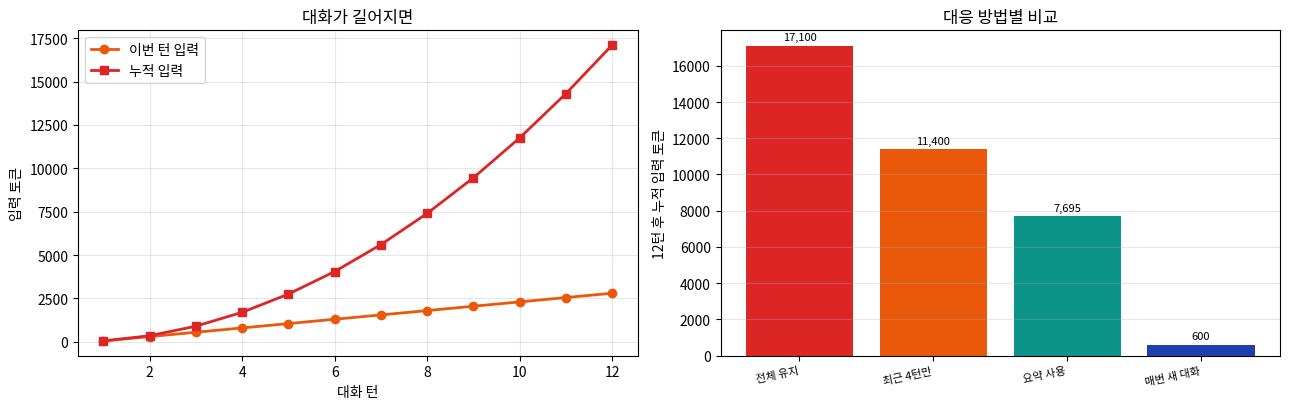

The matplotlib source for this figure:
import importlib
from pathlib import Path

print("=" * 60)
print("필요 패키지 확인")
print("=" * 60)

required = [
    ("openai", "OpenAI 호환 클라이언트", "pip install openai"),
    ("dotenv", "환경 변수 읽기", "pip install python-dotenv"),
]

missing = []
for name, desc, install in required:
    try:
        mod = importlib.import_module(name)
        ver = getattr(mod, "__version__", "설치됨")
        print(f"[OK]   {name:<12}{ver:<14}{desc}")
    except ImportError:
        print(f"[없음] {name:<12}{'':<14}{desc}")
        missing.append(install)

print("-" * 60)
if missing:
    print("설치가 필요합니다:")
    for cmd in missing:
        print(f"  {cmd}")
    print()
    print("설치 후 커널을 재시작하세요.")
else:
    print("[준비 완료]")

# .env 파일 확인
root = Path.cwd()
if root.name.startswith("part"):
    root = root.parent

env_file = root / ".env"
env_example = root / ".env.example"

print()
print("=" * 60)
print("설정 파일 확인")
print("=" * 60)
print(f"프로젝트 루트: {root}")
print(f"  .env         : {'있음' if env_file.exists() else '없음'}")
print(f"  .env.example : {'있음' if env_example.exists() else '없음'}")

if not env_file.exists():
    print()
    print("  .env 를 만들려면:")
    print(f"    1) {env_example} 를 복사해 .env 로 이름 변경")
    print("    2) 발급받은 키를 입력")

import os
from pathlib import Path

root = Path.cwd()
if root.name.startswith("part"):
    root = root.parent

try:
    from dotenv import load_dotenv
    load_dotenv(root / ".env")
    HAS_DOTENV = True
except ImportError:
    HAS_DOTENV = False

print("=" * 60)
print("API 키 확인")
print("=" * 60)

# 여러 제공처를 지원 — 있는 것을 쓴다
providers = [
    ("OPENAI_API_KEY",   "OpenAI",          None),
    ("GROQ_API_KEY",     "Groq",            "https://api.groq.com/openai/v1"),
    ("OPENROUTER_API_KEY","OpenRouter",     "https://openrouter.ai/api/v1"),
    ("GEMINI_API_KEY",   "Google AI Studio", "https://generativelanguage.googleapis.com/v1beta/openai/"),
]

API_KEY = None
BASE_URL = None
PROVIDER = None

for env_name, label, base in providers:
    key = os.getenv(env_name)
    if key:
        masked = key[:8] + "..." + key[-4:] if len(key) > 12 else "***"
        print(f"[발견] {label:<18}{env_name:<22}{masked}")
        if API_KEY is None:
            API_KEY, BASE_URL, PROVIDER = key, base, label
    else:
        print(f"[없음] {label:<18}{env_name}")

print("-" * 60)
if API_KEY:
    print(f"사용할 제공처: {PROVIDER}")
    if BASE_URL:
        print(f"  base_url: {BASE_URL}")
else:
    print("API 키가 설정되지 않았습니다.")
    print()
    print(".env 파일에 아래 중 하나를 넣으세요:")
    for env_name, label, _ in providers:
        print(f"  {env_name}=발급받은키    # {label}")
    print()
    print("키가 없어도 이 장의 개념 설명과 코드 구조는 확인할 수 있습니다.")
    print("실제 호출이 필요한 셀은 안내를 출력하고 넘어갑니다.")

print("=" * 65)
print("제공처별 설정 — base_url 만 다르다")
print("=" * 65)

configs = {
    "OpenAI":           (None, "gpt-4o-mini"),
    "Groq":             ("https://api.groq.com/openai/v1", "llama-3.3-70b-versatile"),
    "OpenRouter":       ("https://openrouter.ai/api/v1", "<모델명>"),
    "Google AI Studio": ("https://generativelanguage.googleapis.com/v1beta/openai/", "gemini-2.0-flash"),
}

print(f"{'제공처':<20}{'base_url':<52}")
print("-" * 65)
for name, (url, model) in configs.items():
    shown = url if url else "(기본값 — 생략 가능)"
    print(f"{name:<20}{shown}")
print("-" * 65)
print()
print("모델 이름은 제공처마다 다르고 자주 바뀐다.")
print("각 제공처의 문서에서 현재 사용 가능한 모델을 확인해야 한다.")
print()
print("코드 형태")
print("""
from openai import OpenAI

client = OpenAI(
    api_key=os.getenv("API_KEY"),
    base_url="...",          # 제공처에 맞게
)
""")

import os

def get_client():
    """설정된 키로 클라이언트를 만든다. 키가 없으면 None."""
    if not API_KEY:
        return None
    try:
        from openai import OpenAI
    except ImportError:
        print("[안내] openai 패키지가 없습니다: pip install openai")
        return None

    kwargs = {"api_key": API_KEY}
    if BASE_URL:
        kwargs["base_url"] = BASE_URL
    return OpenAI(**kwargs)


def ask(messages, model=None, **kwargs):
    """간단한 호출 래퍼. 키가 없으면 안내만 출력."""
    client = get_client()
    if client is None:
        print("[건너뜀] API 키가 없어 실제 호출을 하지 않습니다.")
        print("  1절을 참고해 .env 에 키를 설정하면 이 셀이 동작합니다.")
        return None

    model = model or DEFAULT_MODEL
    try:
        # ── chat.completions.create() 파라미터 ───────────────────────
        #   model        모델 이름.  **필수**
        #   messages     대화 기록.  **필수**
        #                [{"role": "system"|"user"|"assistant", "content": ...}]
        #   max_tokens   생성할 최대 토큰.  기본값 모델별 상이
        #                비용과 직결 — 넉넉히 잡되 상한을 둔다
        #   temperature  0.0~2.0.  기본값 1.0
        #                0.0: 결정적(사실 질의) / 0.7: 균형 / 1.2: 창의적
        #   top_p        누적 확률.  기본값 1.0
        #                temperature 와 **둘 중 하나만** 조절하는 것이 관행
        #   n            생성할 응답 수.  기본값 1
        #                Self-Consistency 에 쓴다 (비용도 n배)
        #   stream       스트리밍 여부.  기본값 False
        #                True 면 토큰 단위로 받아 체감 속도 개선
        #   stop         중단 문자열.  기본값 None.  예: ["\n\n", "###"]
        #   presence_penalty   새 주제 유도.  기본값 0.  범위 -2.0~2.0
        #   frequency_penalty  반복 억제.  기본값 0.  범위 -2.0~2.0
        #   response_format    출력 형식.  {"type": "json_object"} 가능
        #   tools        도구 목록 (함수 호출)
        #   seed         재현성용 시드.  기본값 None
        # ──────────────────────────────────────────────────────────────
        return client.chat.completions.create(
            model=model, messages=messages, **kwargs)
    except Exception as e:
        print(f"[오류] {type(e).__name__}: {str(e)[:200]}")
        return None


# 제공처별 기본 모델 (실제 사용 가능한 이름은 문서에서 확인)
DEFAULT_MODELS = {
    "OpenAI": "gpt-4o-mini",
    "Groq": "llama-3.3-70b-versatile",
    "Google AI Studio": "gemini-2.0-flash",
    "OpenRouter": "meta-llama/llama-3.3-70b-instruct",
}
DEFAULT_MODEL = DEFAULT_MODELS.get(PROVIDER, "gpt-4o-mini")

print("=" * 60)
print("첫 호출")
print("=" * 60)
print(f"제공처: {PROVIDER or '(없음)'}")
print(f"모델  : {DEFAULT_MODEL}")
print()

resp = ask([{"role": "user", "content": "안녕하세요. 한 문장으로 자기소개 해주세요."}])

if resp:
    print("응답")
    print(f"  {resp.choices[0].message.content}")
    print()
    print("메타 정보")
    print(f"  모델      : {resp.model}")
    print(f"  종료 이유  : {resp.choices[0].finish_reason}")
    if resp.usage:
        print(f"  입력 토큰  : {resp.usage.prompt_tokens}")
        print(f"  출력 토큰  : {resp.usage.completion_tokens}")

import json

messages = [
    {"role": "system", "content": "당신은 친절한 AI 도우미입니다."},
    {"role": "user", "content": "파이썬이 뭐야?"},
    {"role": "assistant", "content": "파이썬은 배우기 쉬운 프로그래밍 언어입니다."},
    {"role": "user", "content": "어디에 쓰여?"},
]

print("=" * 65)
print("API 형식 (딕셔너리 리스트)")
print("=" * 65)
print(json.dumps(messages, ensure_ascii=False, indent=2))
print()

print("=" * 65)
print("24장에서 만든 ChatML 문자열")
print("=" * 65)
for m in messages:
    print(f"<|im_start|>{m['role']}")
    print(f"{m['content']}<|im_end|>")
print("<|im_start|>assistant")
print()
print("-" * 65)
print("같은 것을 다르게 표현했을 뿐이다.")
print()
print("API 쪽이 편한 이유")
print("  - 특수 토큰을 외울 필요가 없다")
print("  - 모델마다 다른 형식을 서버가 알아서 맞춘다")
print("  - 오타로 형식이 깨질 일이 없다")

print("=" * 65)
print("중요: API는 이전 대화를 기억하지 않는다")
print("=" * 65)
print()
print("매 호출이 독립적이다. 대화를 이어가려면 **전체 기록을 매번 보내야 한다.**")
print()
print("[잘못된 방식]")
print("""
ask([{"role": "user", "content": "내 이름은 홍길동이야"}])
ask([{"role": "user", "content": "내 이름이 뭐라고?"}])   # 모른다
""")
print("[올바른 방식]")
print("""
history = []
history.append({"role": "user", "content": "내 이름은 홍길동이야"})
r = ask(history)
history.append({"role": "assistant", "content": r.choices[0].message.content})
history.append({"role": "user", "content": "내 이름이 뭐라고?"})
r = ask(history)   # 이제 안다
""")
print("-" * 65)
print("이것이 비용과 직결된다 —")
print("대화가 길어질수록 매 호출의 입력 토큰이 계속 늘어난다. (6절에서 계산)")

print("=" * 60)
print("대화 이어가기 실습")
print("=" * 60)

history = [
    {"role": "system", "content": "당신은 간결하게 답하는 도우미입니다."},
]

turns = [
    "3 더하기 5는?",
    "거기에 2를 곱하면?",      # 앞의 답을 알아야 풀 수 있다
]

for user_msg in turns:
    history.append({"role": "user", "content": user_msg})
    print(f"\n[사용자] {user_msg}")

    resp = ask(history, max_tokens=100)
    if resp is None:
        print("  (키가 없어 이후 대화는 건너뜁니다)")
        break

    answer = resp.choices[0].message.content
    print(f"[모델]   {answer}")
    print(f"         (입력 {resp.usage.prompt_tokens} 토큰)")

    # 응답을 기록에 추가해야 다음 턴에서 참고한다
    history.append({"role": "assistant", "content": answer})

print()
print("-" * 60)
print(f"최종 대화 기록: {len(history)}개 메시지")
print("두 번째 질문에서 입력 토큰이 늘어난 것을 확인하자.")

print("=" * 68)
print("주요 파라미터 (24장과 대조)")
print("=" * 68)
print(f"{'파라미터':<18}{'20번(로컬)':<22}{'API':<16}{'설명'}")
print("-" * 68)
rows = [
    ("temperature", "temperature", "동일", "분포의 뾰족함"),
    ("top_p",       "top_p",       "동일", "누적 확률 자르기"),
    ("max_tokens",  "max_new_tokens", "이름 다름", "최대 출력 길이"),
    ("stop",        "(없음)",       "API 전용", "이 문자열이 나오면 중단"),
    ("seed",        "manual_seed", "일부 지원", "재현성"),
    ("n",           "num_return_sequences", "이름 다름", "여러 개 생성"),
]
for a, b, c, d in rows:
    print(f"{a:<18}{b:<22}{c:<16}{d}")
print("-" * 68)
print()
print("주의: top_k 는 지원하지 않는 API가 많다.")
print("      제공처마다 지원 범위가 다르므로 문서를 확인해야 한다.")

print("=" * 65)
print("온도에 따른 응답 비교")
print("=" * 65)

prompt = [{"role": "user", "content": "'바다'로 시작하는 짧은 문장 하나만 써주세요."}]

for temp in [0.0, 1.0, 1.5]:
    print(f"\n[temperature = {temp}]")
    for trial in range(2):
        resp = ask(prompt, temperature=temp, max_tokens=60)
        if resp is None:
            break
        print(f"  {trial+1}회: {resp.choices[0].message.content.strip()}")
    if resp is None:
        break

print()
print("-" * 65)
print("temperature=0 이면 거의 같은 답이 나온다 (완전히 같지는 않을 수 있음).")
print("높을수록 다양해지지만 엉뚱해질 수도 있다 — 24장 2절에서 본 그대로다.")

import time

print("=" * 60)
print("일반 호출 vs 스트리밍")
print("=" * 60)

question = [{"role": "user", "content": "인공지능을 세 문장으로 설명해주세요."}]

client = get_client()
if client is None:
    print("[건너뜀] API 키가 필요합니다.")
    print()
    print("스트리밍 코드 형태")
    print("""
stream = client.chat.completions.create(
    model=MODEL,
    messages=messages,
    stream=True,              # 이 옵션 하나
)

for chunk in stream:
    delta = chunk.choices[0].delta.content
    if delta:
        print(delta, end="", flush=True)
""")
else:
    # --- 일반 호출 ---
    print("[일반 호출] 완성될 때까지 대기")
    t0 = time.time()
    resp = ask(question, max_tokens=200)
    if resp:
        wait_time = time.time() - t0
        print(f"  {wait_time:.1f}초 기다린 뒤 한 번에 받음")
        print(f"  {resp.choices[0].message.content[:80]}...")

    # --- 스트리밍 ---
    print()
    print("[스트리밍] 만들어지는 대로 받음")
    t0 = time.time()
    first_chunk_time = None
    full = []

    try:
        stream = client.chat.completions.create(
            model=DEFAULT_MODEL, messages=question,
            max_tokens=200, stream=True)

        for chunk in stream:
            delta = chunk.choices[0].delta.content
            if delta:
                if first_chunk_time is None:
                    first_chunk_time = time.time() - t0
                full.append(delta)
                print(delta, end="", flush=True)

        total = time.time() - t0
        print()
        print()
        print(f"  첫 글자까지: {first_chunk_time:.2f}초")
        print(f"  전체 완료  : {total:.2f}초")
        print(f"  조각 개수  : {len(full)}")
    except Exception as e:
        print(f"[오류] {type(e).__name__}: {str(e)[:150]}")

print()
print("-" * 60)
print("스트리밍의 이점")
print("  사용자가 기다리는 체감 시간이 크게 준다.")
print("  전체 소요 시간은 같지만, 첫 반응이 훨씬 빠르다.")
print()
print("주의: 스트리밍에서는 usage(토큰 수)가 마지막에 오거나 없을 수 있다.")

print("=" * 70)
print("토큰 사용량 확인")
print("=" * 70)

samples = [
    ("영어",   "Explain artificial intelligence in one sentence."),
    ("한국어", "인공지능을 한 문장으로 설명해주세요."),
]

for lang, text in samples:
    resp = ask([{"role": "user", "content": text}], max_tokens=100)
    if resp is None:
        break
    u = resp.usage
    print(f"\n[{lang}] {text}")
    print(f"  입력 토큰: {u.prompt_tokens:4}   출력 토큰: {u.completion_tokens:4}   "
          f"합계: {u.total_tokens:4}")
    print(f"  응답: {resp.choices[0].message.content[:60]}...")

if resp is None:
    print()
    print("키가 없어 실제 측정은 건너뜁니다.")
    print("23장 4절에서 확인한 대로, 한국어가 영어보다 토큰을 많이 씁니다.")

print("=" * 70)
print("대화가 길어질 때 비용 — 직접 계산")
print("=" * 70)
print()
print("가정: 매 턴마다 사용자 50토큰, 모델 200토큰")
print("      API는 상태를 기억하지 않으므로 매번 전체를 다시 보낸다")
print()

user_tokens = 50
assistant_tokens = 200

print(f"{'턴':<6}{'이번 입력':<14}{'이번 출력':<14}{'누적 입력':<14}{'누적 전체'}")
print("-" * 70)

context = 0
total_in = 0
total_out = 0

for turn in range(1, 9):
    context += user_tokens                 # 이번 질문 추가
    this_input = context                   # 지금까지 전체를 보낸다
    total_in += this_input
    total_out += assistant_tokens
    context += assistant_tokens            # 모델 답변도 기록에 추가

    if turn in (1, 2, 3, 5, 8):
        print(f"{turn:<6}{this_input:<14}{assistant_tokens:<14}"
              f"{total_in:<14}{total_in+total_out}")

print("-" * 70)
print()
print(f"8턴 대화에서 입력 토큰만 {total_in:,}개가 쌓였다.")
print(f"매 턴 50토큰씩만 썼는데도 {total_in/(user_tokens*8):.1f}배가 되었다.")
print()
print("이것이 대화형 API의 비용 구조다.")
print()
print("대응 방법")
print("  1) 오래된 대화는 잘라낸다 (최근 N턴만 유지)")
print("  2) 이전 대화를 요약해 짧게 대체한다")
print("  3) system 메시지를 간결하게 유지한다")

print("=" * 70)
print("비용 계산 함수")
print("=" * 70)


def estimate_cost(prompt_tokens, completion_tokens,
                  input_price_per_1m, output_price_per_1m):
    """토큰 수와 단가로 비용을 계산한다.

    단가는 보통 '100만 토큰당 달러'로 표시된다.
    실제 단가는 제공처 문서에서 확인해야 하며 자주 바뀐다.
    """
    cost_in = prompt_tokens / 1_000_000 * input_price_per_1m
    cost_out = completion_tokens / 1_000_000 * output_price_per_1m
    return cost_in + cost_out, cost_in, cost_out


# 예시 단가 (실제 값이 아님 — 계산 방법을 보이기 위한 가정)
EXAMPLE_IN = 0.15    # 100만 입력 토큰당 $0.15 라고 가정
EXAMPLE_OUT = 0.60   # 100만 출력 토큰당 $0.60 라고 가정

print(f"가정한 단가: 입력 ${EXAMPLE_IN}/1M, 출력 ${EXAMPLE_OUT}/1M")
print("(실제 단가는 제공처 문서에서 확인하세요 — 자주 바뀝니다)")
print()

scenarios = [
    ("짧은 질문 1회",      50, 200),
    ("8턴 대화",           total_in, total_out),
    ("하루 1000회 호출",   50*1000, 200*1000),
]

print(f"{'상황':<22}{'입력':<12}{'출력':<12}{'비용(가정)'}")
print("-" * 70)
for name, pt, ct in scenarios:
    total, ci, co = estimate_cost(pt, ct, EXAMPLE_IN, EXAMPLE_OUT)
    print(f"{name:<22}{pt:<12,}{ct:<12,}${total:.4f}")
print("-" * 70)
print()
print("계산 자체는 단순하다. 중요한 것은 **토큰이 얼마나 빨리 쌓이는가**다.")

import json

print("=" * 65)
print("JSON 형식으로 답하게 하기")
print("=" * 65)

system_prompt = """당신은 텍스트에서 정보를 추출해 JSON으로만 답합니다.
형식: {"name": "이름", "age": 숫자, "job": "직업"}
다른 설명은 덧붙이지 마세요."""

user_text = "김철수 씨는 32세이고 소프트웨어 개발자로 일하고 있습니다."

msgs = [
    {"role": "system", "content": system_prompt},
    {"role": "user", "content": user_text},
]

print(f"입력: {user_text}")
print()

# 방법 1: 프롬프트로 요청 (24장 7절)
resp = ask(msgs, temperature=0, max_tokens=150)
if resp:
    raw = resp.choices[0].message.content
    print("[프롬프트로 요청]")
    print(f"  원본 응답: {raw}")

    # 24장에서 만든 파싱 함수와 같은 방식
    cleaned = raw.strip().replace("```json", "").replace("```", "").strip()
    start, end = cleaned.find("{"), cleaned.rfind("}")
    if start != -1 and end != -1:
        cleaned = cleaned[start:end+1]
    try:
        data = json.loads(cleaned)
        print(f"  파싱 성공: {data}")
        print(f"  나이만 꺼내기: {data.get('age')}")
    except json.JSONDecodeError as e:
        print(f"  파싱 실패: {e}")

print("=" * 65)
print("response_format — 형식을 강제하는 기능")
print("=" * 65)
print()
print("일부 제공처는 JSON 출력을 보장하는 옵션을 제공한다.")
print()
print("""
response = client.chat.completions.create(
    model=MODEL,
    messages=messages,
    response_format={"type": "json_object"},   # JSON 보장
)
""")
print()
print("이 옵션을 쓰면")
print("  - 반드시 유효한 JSON이 나온다")
print("  - 코드 블록이나 설명이 붙지 않는다")
print("  - 파싱 실패를 걱정하지 않아도 된다")
print()
print("주의사항")
print("  - 프롬프트에도 'JSON으로 답하라'고 명시해야 하는 경우가 많다")
print("  - 모든 제공처·모델이 지원하지는 않는다")
print("  - 지원 여부는 문서에서 확인한다")
print()

# 실제 시도 (지원하지 않으면 오류 처리)
resp = ask(msgs, temperature=0, max_tokens=150,
           response_format={"type": "json_object"})
if resp:
    import json
    raw = resp.choices[0].message.content
    print("-" * 65)
    print(f"결과: {raw}")
    try:
        print(f"파싱: {json.loads(raw)}")
        print("[OK] 파싱 없이 바로 쓸 수 있다")
    except Exception as e:
        print(f"파싱 실패: {e}")

import time
import random


def ask_with_retry(messages, max_retries=3, base_delay=1.0, **kwargs):
    """지수 백오프로 재시도하는 호출 함수

    지수 백오프: 실패할 때마다 대기 시간을 2배씩 늘린다.
      1초 → 2초 → 4초 ...
    서버가 과부하일 때 모두가 동시에 재시도하면 상황이 나빠지므로,
    무작위 지연(jitter)도 섞는다.
    """
    client = get_client()
    if client is None:
        print("[건너뜀] API 키가 없습니다.")
        return None

    for attempt in range(max_retries):
        try:
            return client.chat.completions.create(
                model=DEFAULT_MODEL, messages=messages, **kwargs)

        except Exception as e:
            name = type(e).__name__

            # 재시도가 무의미한 오류
            if name in ("AuthenticationError", "BadRequestError",
                        "PermissionDeniedError", "NotFoundError"):
                print(f"[중단] {name} — 재시도해도 해결되지 않습니다.")
                print(f"  {str(e)[:150]}")
                return None

            # 재시도 가능한 오류
            if attempt < max_retries - 1:
                delay = base_delay * (2 ** attempt) + random.uniform(0, 0.5)
                print(f"[재시도 {attempt+1}/{max_retries}] {name} — "
                      f"{delay:.1f}초 후 다시 시도")
                time.sleep(delay)
            else:
                print(f"[실패] {max_retries}회 시도 후 포기: {name}")
                print(f"  {str(e)[:150]}")
                return None


print("=" * 65)
print("재시도 로직 확인")
print("=" * 65)

resp = ask_with_retry(
    [{"role": "user", "content": "1+1은?"}],
    max_tokens=30)

if resp:
    print(f"응답: {resp.choices[0].message.content}")

print()
print("-" * 65)
print("지수 백오프 대기 시간")
print(f"{'시도':<10}{'대기 시간'}")
for i in range(4):
    print(f"{i+1:<10}{1.0 * (2**i):.1f}초")
print()
print("실무에서는 tenacity 같은 라이브러리를 쓰면 더 간단하다.")

print("=" * 65)
print("키가 유출되었을 때")
print("=" * 65)
print()
print("만약 키를 실수로 저장소에 올렸다면")
print()
print("  1) 즉시 해당 키를 **삭제(revoke)** 한다")
print("     - 커밋을 되돌리는 것만으로는 부족하다")
print("     - 이력에 남아 있고, 이미 수집되었을 수 있다")
print()
print("  2) 새 키를 발급받는다")
print()
print("  3) 사용량을 확인해 이상 호출이 없는지 본다")
print()
print("  4) 사용량 한도를 설정해 둔다")
print()
print("-" * 65)
print("예방이 훨씬 쉽다")
print("  - .env 에만 두고 .gitignore 에 등록")
print("  - 커밋 전 git diff 로 확인하는 습관")
print("  - GitHub 의 비밀정보 검사 기능 활성화")
print()

# .gitignore 확인
from pathlib import Path
root = Path.cwd()
if root.name.startswith("part"):
    root = root.parent

gitignore = root / ".gitignore"
if gitignore.exists():
    content = gitignore.read_text(encoding="utf-8")
    has_env = ".env" in content
    print(f"이 저장소의 .gitignore 에 .env 포함: {'예' if has_env else '아니오'}")
    if not has_env:
        print("  → .gitignore 에 .env 를 추가하세요")
else:
    print(".gitignore 파일이 없습니다. 만들어 .env 를 등록하세요.")

import numpy as np
import matplotlib.pyplot as plt
import matplotlib.font_manager as fm
import platform

_c = {"Windows": ["Malgun Gothic"], "Darwin": ["AppleGothic"],
      "Linux": ["NanumGothic", "Noto Sans CJK KR", "Noto Sans CJK JP"]}
_a = {f.name for f in fm.fontManager.ttflist}
for _n in _c.get(platform.system(), []):
    if _n in _a:
        plt.rcParams["font.family"] = _n
        break
plt.rcParams["axes.unicode_minus"] = False

fig, axes = plt.subplots(1, 2, figsize=(13, 4.2))

user_tokens, assistant_tokens = 50, 200

# --- 왼쪽: 턴에 따른 누적 ---
ax = axes[0]
turns = range(1, 13)
context, total_in, history_in, history_this = 0, 0, [], []

for _ in turns:
    context += user_tokens
    history_this.append(context)
    total_in += context
    history_in.append(total_in)
    context += assistant_tokens

ax.plot(list(turns), history_this, marker="o", linewidth=2,
        color="#EA580C", label="이번 턴 입력")
ax.plot(list(turns), history_in, marker="s", linewidth=2,
        color="#DC2626", label="누적 입력")
ax.set_xlabel("대화 턴")
ax.set_ylabel("입력 토큰")
ax.set_title("대화가 길어지면")
ax.legend()
ax.grid(alpha=0.3)

# --- 오른쪽: 대응 방법별 비교 ---
ax = axes[1]
strategies = {
    "전체 유지": history_in[-1],
    "최근 4턴만": sum(history_this[-4:]) + sum(history_this[:4]),
    "요약 사용": int(history_in[-1] * 0.45),
    "매번 새 대화": (user_tokens) * len(list(turns)),
}
colors = ["#DC2626", "#EA580C", "#0D9488", "#1E40AF"]
bars = ax.bar(range(len(strategies)), list(strategies.values()), color=colors)
for b, v in zip(bars, strategies.values()):
    ax.text(b.get_x() + b.get_width()/2, v + 300, f"{v:,}",
            ha="center", fontsize=8)
ax.set_xticks(range(len(strategies)))
ax.set_xticklabels(list(strategies.keys()), fontsize=8, rotation=12, ha="right")
ax.set_ylabel("12턴 후 누적 입력 토큰")
ax.set_title("대응 방법별 비교")
ax.grid(axis="y", alpha=0.3)

plt.tight_layout()
plt.show()

print("왼쪽: 매 턴 50토큰씩만 써도 누적은 가파르게 오른다")
print(f"  12턴이면 {history_in[-1]:,} 토큰")
print()
print("오른쪽: '매번 새 대화'가 가장 싸지만 문맥을 잃는다")
print("  대부분은 '최근 N턴 유지'나 '요약' 사이에서 균형을 잡는다.")
